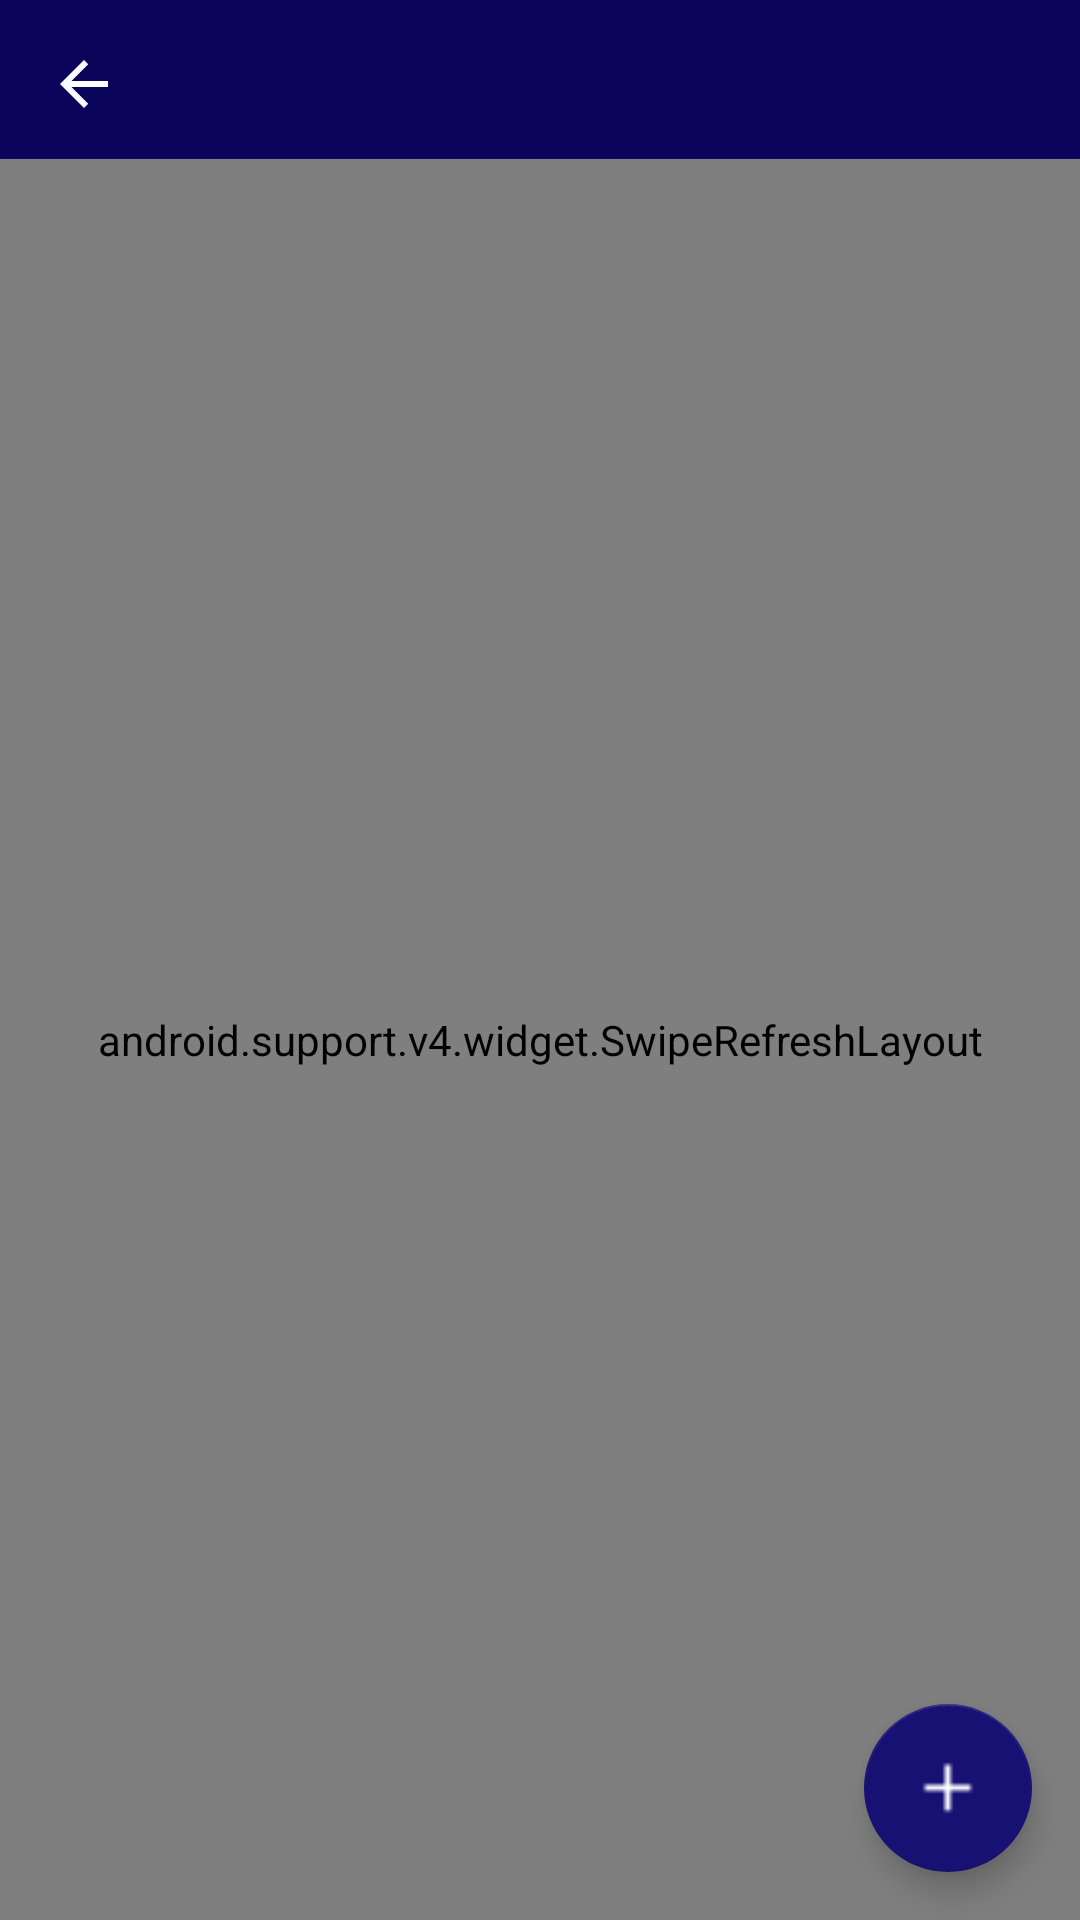

Here is an Android app screen rendered from its layout file. Give the layout XML and the strings, colors and styles it references.
<!-- AndroidManifest.xml: activity theme AppTheme.NoActionBar -->
<!-- res/layout/activity_organizador.xml -->
<?xml version="1.0" encoding="utf-8"?>
<android.support.design.widget.CoordinatorLayout
    xmlns:android="http://schemas.android.com/apk/res/android"
    xmlns:app="http://schemas.android.com/apk/res-auto"
    xmlns:tools="http://schemas.android.com/tools"
    android:layout_width="match_parent"
    android:layout_height="match_parent"
    tools:context=".activity.OrganizadorActivity">

    <include android:id="@+id/toolbar_main"
        layout="@layout/content_organizador" />

    <android.support.design.widget.FloatingActionButton
        android:id="@+id/novo_evento"
        android:layout_width="wrap_content"
        android:layout_height="wrap_content"
        android:layout_gravity="bottom|end"
        android:layout_margin="@dimen/fab_margin"
        app:srcCompat="@mipmap/ic_add" />

</android.support.design.widget.CoordinatorLayout>
<!-- res/layout/content_organizador.xml (included above) -->
<?xml version="1.0" encoding="utf-8"?>
<android.support.constraint.ConstraintLayout
    xmlns:android="http://schemas.android.com/apk/res/android"
    android:layout_width="match_parent"
    android:layout_height="match_parent"
    android:background="@drawable/fundo_bg">

    <android.support.design.widget.AppBarLayout
        android:id="@+id/appBar"
        android:layout_width="match_parent"
        android:layout_height="wrap_content"
        android:theme="@style/ThemeOverlay.AppCompat.ActionBar">

        <include android:id="@+id/toolbar_main"
            layout="@layout/toolbar"> </include>

    </android.support.design.widget.AppBarLayout>

    <android.support.v4.widget.SwipeRefreshLayout
        android:layout_marginTop="53dp"
        android:id="@+id/swipeRefreshLayout"
        android:layout_width="match_parent"
        android:layout_height="match_parent"
        xmlns:android="http://schemas.android.com/apk/res/android">

        <android.support.v7.widget.RecyclerView
            xmlns:android="http://schemas.android.com/apk/res/android"
            android:id="@+id/eventos_recyclerView"
            android:layout_width="match_parent"
            android:layout_height="match_parent"
            android:clipToPadding="false"
            android:paddingBottom="?attr/actionBarSize"
            android:paddingTop="10dp"/>

    </android.support.v4.widget.SwipeRefreshLayout>

</android.support.constraint.ConstraintLayout>
<!-- res/layout/toolbar.xml (included above) -->
<android.support.v7.widget.Toolbar
    xmlns:android="http://schemas.android.com/apk/res/android"
    xmlns:app="http://schemas.android.com/apk/res-auto"
    android:id="@+id/toolbar"
    android:layout_width="match_parent"
    android:layout_height="wrap_content"
    android:background="?attr/colorPrimary"
    android:minHeight="?attr/actionBarSize"
    app:navigationIcon="@drawable/ic_arrow_back_white_24dp">

</android.support.v7.widget.Toolbar>
<!-- resources referenced by this layout -->
<resources>
  <dimen name="fab_margin">16dp</dimen>
  <!-- drawable fundo_bg: png bitmap (drawable, 215142 bytes) -->
  <!-- drawable ic_arrow_back_white_24dp (drawable) -->
  <vector xmlns:android="http://schemas.android.com/apk/res/android"
      android:width="24dp"
      android:height="24dp"
      android:viewportWidth="24.0"
      android:viewportHeight="24.0">
      <path
          android:fillColor="#fcfbfb"
          android:pathData="M20,11H7.83l5.59,-5.59L12,4l-8,8 8,8 1.41,-1.41L7.83,13H20v-2z"/>
      </vector>
  <!-- mipmap ic_add: png bitmap (mipmap-hdpi, 240 bytes) -->
  <style name="AppTheme.NoActionBar">
          <item name="windowActionBar">false</item>
          <item name="windowNoTitle">true</item>
      </style>
</resources>
